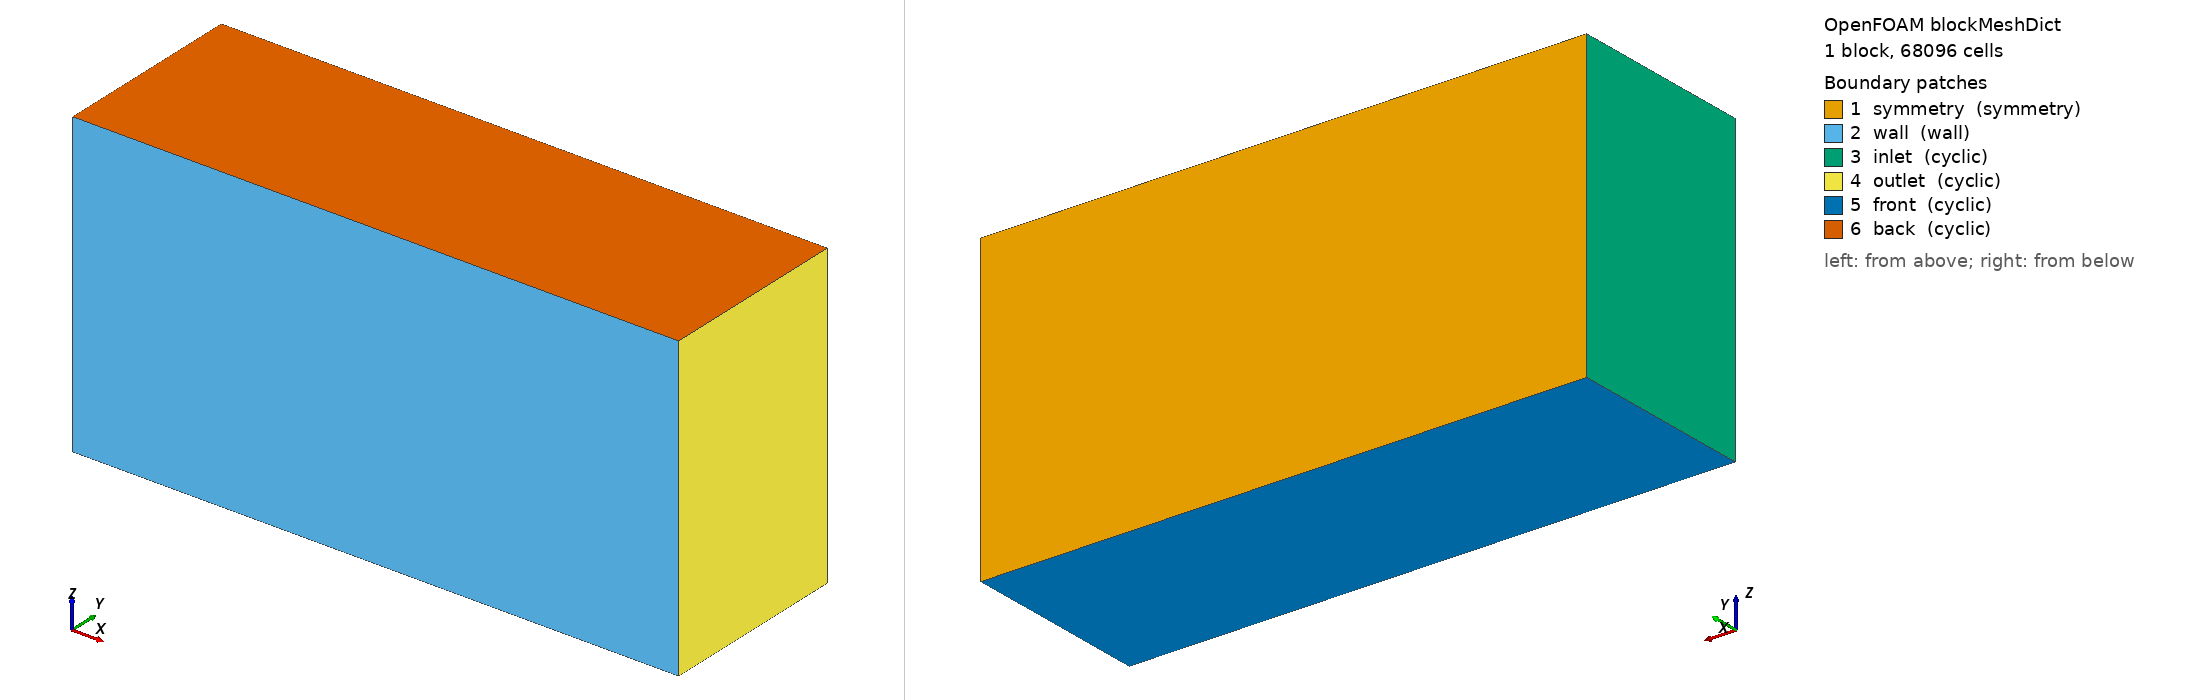

OpenFOAM case: the mesh blockMesh builds from blockMeshDict, 1 block(s), 68096 cells. Boundary patches (legend numbers): 1 symmetry (symmetry), 2 wall (wall), 3 inlet (cyclic), 4 outlet (cyclic), 5 front (cyclic), 6 back (cyclic). Left view from above one corner, right view from below the opposite corner. Boundary conditions: 5 field file(s) under 0/; 0 of 6 drawn patches have an entry in a shipped field file.

=== system/blockMeshDict ===
/*--------------------------------*- C++ -*----------------------------------*\
| =========                 |                                                 |
| \\      /  F ield         | OpenFOAM: The Open Source CFD Toolbox           |
|  \\    /   O peration     | Version:  v2112                                 |
|   \\  /    A nd           | Website:  www.openfoam.com                      |
|    \\/     M anipulation  |                                                 |
\*---------------------------------------------------------------------------*/
FoamFile
{
    version     2.0;
    format      ascii;
    class       dictionary;
    object      blockMeshDict;
}
// * * * * * * * * * * * * * * * * * * * * * * * * * * * * * * * * * * * * * //

scale   1;

vertices
(
    (0 0 0)
    (3.14 0 0)
    (3.14 1 0)
    (0 1 0)
    (0 0 1.57)
    (3.14 0 1.57)
    (3.14 1 1.57)
    (0 1 1.57)
);

blocks
(
    hex (0 1 2 3 4 5 6 7) (38 64 28) simpleGrading (1 12 1)
);

edges
(
);

boundary
(
    symmetry
    {
        type symmetry;
        faces
        (
            (3 2 6 7)
        );
    }
    wall
    {
        type wall;
        faces
        (
            (1 5 4 0)
        );
    }
    inlet
    {
        type            cyclic;
        neighbourPatch  outlet;
        faces
        (
            (0 4 7 3)
        );
    }
    outlet
    {
        type            cyclic;
        neighbourPatch  inlet;
        faces
        (
            (2 6 5 1)
        );
    }      
    front
    {
        type            cyclic;
        neighbourPatch  back;
        faces
        (
            (0 3 2 1)
        );
    }
    back
    {
        type            cyclic;
        neighbourPatch  front;
        faces
        (
            (4 5 6 7)
        );
    }    
);


// ************************************************************************* //


=== system/controlDict ===
/*--------------------------------*- C++ -*----------------------------------*\
| =========                 |                                                 |
| \\      /  F ield         | OpenFOAM: The Open Source CFD Toolbox           |
|  \\    /   O peration     | Version:  2506                                  |
|   \\  /    A nd           | Website:  www.openfoam.com                      |
|    \\/     M anipulation  |                                                 |
\*---------------------------------------------------------------------------*/
// * * * * * * * * * * * * * * * * * * * * * * * * * * * * * * * * * * * * * //
FoamFile
{
    version         2;
    format          ascii;
    class           dictionary;
    object          controlDict;
}

application     pimpleFoam;

startFrom       startTime;

startTime       0;

stopAt          endTime;

endTime         4;

deltaT          0.02;

writeControl    runTime;

writeInterval   1;

purgeWrite      0;

writeFormat     ascii;

writePrecision  10;

writeCompression off;

timeFormat      general;

timePrecision   6;

runTimeModifiable true;

libs            ( channelControl );

timeStart       0;

functions
{
    wallShearStress
    {
        type            wallShearStress;
        libs            ( fieldFunctionObjects );
        log             yes;
        patches         ( wall );
        writePrecision  10;
        writeFields     yes;
        writeToFile     yes;
        executeControl  timeStep;
        executeInterval 1;
        writeControl    writeTime;
        timeStart       0;
    }
    Cf
    {
        type            coded;
        libs            ( utilityFunctionObjects );
        name            Cf;
        timeStart       0;
        executeControl  timeStep;
        executeInterval 1;
        writeControl    writeTime;
        codeExecute     #{
        auto* CfPtr =
            mesh().getObjectPtr<volScalarField>("Cf");

        if (!CfPtr)
        {
            Info<< "Create skin-friction coefficient field" << nl;
            CfPtr = new volScalarField
            (
                IOobject
                (
                    "Cf",
                    mesh().time().timeName(),
                    mesh(),
                    IOobject::NO_READ,
                    IOobject::AUTO_WRITE,
                    IOobject::REGISTER
                ),
                mesh(),
                dimless
            );

            regIOobject::store(CfPtr);
        }

        auto& Cf = *CfPtr;

        Info<< "Computing skin-friction coefficient field\n" << endl;

        const auto& tau =
            mesh().lookupObject<volVectorField>("wallShearStress");

        const dimensionedScalar Ubulk(dimVelocity, 0.1335);

        Cf = mag(tau.component(0))/(0.5*sqr(Ubulk));
    #};
    }
    fieldAverage1
    {
        type            fieldAverage;
        libs            ( fieldFunctionObjects );
        writeControl    writeTime;
        timeStart       0;
        fields          ( Cf { mean on ; prime2Mean off ; base time ; windowType exact ; window 0.4 ; windowName movingAvg ; allowRestart false ; } );
    }
    friction
    {
        type            surfaceFieldValue;
        libs            ( fieldFunctionObjects );
        fields          ( wallShearStress );
        operation       areaAverage;
        regionType      patch;
        name            wall;
        writeFields     false;
        executeControl  runTime;
        executeInterval 0.4;
        writeControl    runTime;
        writeInterval   0.4;
    }
    probes
    {
        type            probes;
        libs            ( sampling );
        writeControl    timeStep;
        writeInterval   1;
        fixedLocations  true;
        interpolationScheme cellPoint;
        fields          ( U );
        probeLocations  ( ( 1.57 0.08333 0.785 ) );
    }
}


// ************************************************************************* //


Also in the case, not shown: 0.orig/U (3142565 bytes, source omitted).
